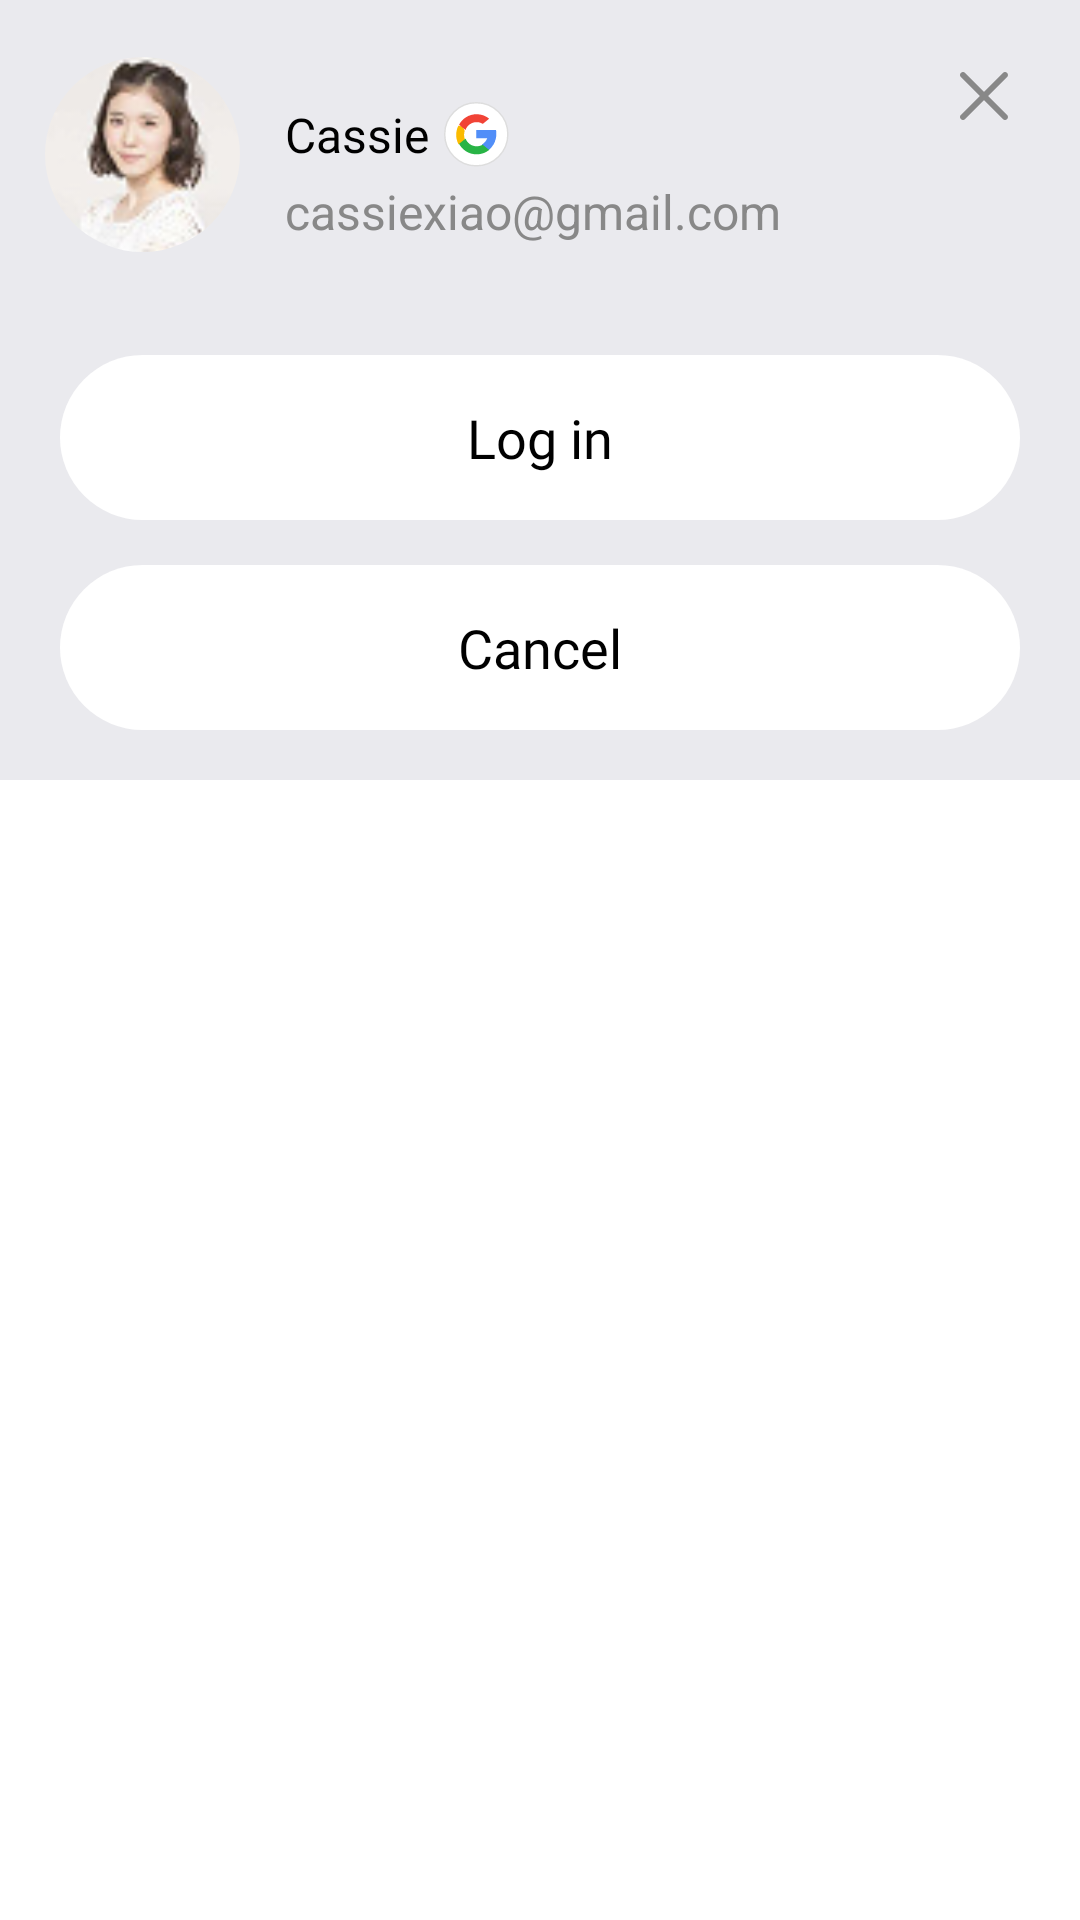

Write the Android layout XML for this screen, with the resource values it uses.
<!-- AndroidManifest.xml: application theme Theme.BMI -->
<!-- res/layout/dialog_log.xml -->
<?xml version="1.0" encoding="utf-8"?>
<FrameLayout
    xmlns:android="http://schemas.android.com/apk/res/android"
    android:layout_width="match_parent"
    android:layout_height="match_parent">
    <androidx.constraintlayout.widget.ConstraintLayout xmlns:android="http://schemas.android.com/apk/res/android"
        android:layout_width="match_parent"
        android:layout_height="260dp"
        xmlns:app="http://schemas.android.com/apk/res-auto"
        android:background="#EAEAEE">
    
        <com.google.android.material.imageview.ShapeableImageView
            android:id="@+id/userImg"
            android:layout_width="65dp"
            android:layout_height="65dp"
            app:layout_constraintStart_toStartOf="parent"
            android:layout_marginStart="15dp"
            app:layout_constraintTop_toTopOf="parent"
            android:layout_marginTop="19dp"
            android:src="@drawable/img_user"
            app:shapeAppearanceOverlay="@style/CircleImageView"
            />
        
        <TextView
            android:id="@+id/name"
            android:layout_width="wrap_content"
            android:layout_height="wrap_content"
            app:layout_constraintStart_toEndOf="@id/userImg"
            app:layout_constraintTop_toTopOf="@id/userImg"
            android:layout_marginStart="15dp"
            android:layout_marginTop="15dp"
            android:text="Cassie"
            android:textColor="#000000"
            android:textSize="16sp"
            android:fontFamily="@font/montserrat_extrabold"/>
        
        <TextView
            android:id="@+id/email"
            android:layout_width="wrap_content"
            android:layout_height="wrap_content"
            app:layout_constraintStart_toStartOf="@id/name"
            app:layout_constraintTop_toBottomOf="@id/name"
            android:layout_marginTop="4dp"
            android:text="cassiexiao@gmail.com"
            android:textSize="16sp"
            android:textColor="#888888"/>
        
        <ImageView
            android:layout_width="22dp"
            android:layout_height="22dp"
            app:layout_constraintStart_toEndOf="@id/name"
            android:layout_marginStart="5dp"
            app:layout_constraintTop_toTopOf="@id/name"
            android:src="@drawable/google"/>
        
        <ImageView
            android:id="@+id/close"
            android:layout_width="24dp"
            android:layout_height="24dp"
            app:layout_constraintTop_toTopOf="parent"
            app:layout_constraintEnd_toEndOf="parent"
            android:layout_marginTop="20dp"
            android:layout_marginEnd="20dp"
            android:src="@drawable/x"/>
        
        <TextView
            android:id="@+id/login"
            android:layout_width="0dp"
            android:layout_height="55dp"
            app:layout_constraintStart_toStartOf="parent"
            app:layout_constraintEnd_toEndOf="parent"
            app:layout_constraintTop_toBottomOf="@id/email"
            android:layout_marginTop="37dp"
            android:layout_marginStart="20dp"
            android:layout_marginEnd="20dp"
            android:background="@drawable/radius_27"
            android:backgroundTint="#FFFFFF"
            android:text="@string/log_in"
            android:textColor="#000000"
            android:textSize="18sp"
            android:gravity="center"
            android:fontFamily="@font/montserrat_extrabold" />
    
        <TextView
            android:id="@+id/logout"
            android:layout_width="0dp"
            android:layout_height="55dp"
            app:layout_constraintStart_toStartOf="parent"
            app:layout_constraintEnd_toEndOf="parent"
            app:layout_constraintTop_toBottomOf="@id/email"
            android:layout_marginTop="37dp"
            android:layout_marginStart="20dp"
            android:layout_marginEnd="20dp"
            android:background="@drawable/radius_27"
            android:backgroundTint="#FFFFFF"
            android:textColor="#F4333C"
            android:text="@string/log_out"
            android:textSize="18sp"
            android:gravity="center"
            android:fontFamily="@font/montserrat_extrabold"
            android:visibility="gone"/>
    
        <TextView
            android:id="@+id/cancel"
            android:layout_width="0dp"
            android:layout_height="55dp"
            app:layout_constraintStart_toStartOf="parent"
            app:layout_constraintEnd_toEndOf="parent"
            app:layout_constraintTop_toBottomOf="@id/email"
            android:layout_marginTop="107dp"
            android:layout_marginStart="20dp"
            android:layout_marginEnd="20dp"
            android:textColor="#000000"
            android:background="@drawable/radius_27"
            android:backgroundTint="#FFFFFF"
            android:text="@string/cancel"
            android:textSize="18sp"
            android:gravity="center"
            android:fontFamily="@font/montserrat_extrabold"/>
    
    
    
    
    
    </androidx.constraintlayout.widget.ConstraintLayout>
</FrameLayout>
<!-- resources referenced by this layout -->
<resources>
  <!-- drawable google (drawable) -->
  <vector xmlns:android="http://schemas.android.com/apk/res/android"
      android:width="23dp"
      android:height="23dp"
      android:viewportWidth="23"
      android:viewportHeight="23">
    <path
        android:pathData="M11.25,11.25m-11,0a11,11 0,1 1,22 0a11,11 0,1 1,-22 0"
        android:strokeWidth="0.5"
        android:fillColor="#ffffff"
        android:strokeColor="#DDDDDD"/>
    <path
        android:pathData="M7.25,12.903L6.779,14.712L5.057,14.75C4.542,13.768 4.25,12.645 4.25,11.451C4.25,10.297 4.523,9.208 5.007,8.25H5.007L6.54,8.539L7.212,10.106C7.071,10.528 6.995,10.98 6.995,11.451C6.995,11.962 7.085,12.452 7.25,12.903Z"
        android:fillColor="#FBBB00"
        android:fillType="evenOdd"/>
    <path
        android:pathData="M18.125,9.75C18.207,10.188 18.25,10.641 18.25,11.103C18.25,11.621 18.196,12.127 18.094,12.615C17.745,14.275 16.835,15.724 15.573,16.75L15.573,16.75L13.531,16.644L13.242,14.819C14.079,14.322 14.733,13.545 15.077,12.615H11.25V9.75H15.133H18.125Z"
        android:fillColor="#518EF8"
        android:fillType="evenOdd"/>
    <path
        android:pathData="M15.75,16.719L15.75,16.72C14.556,17.677 13.039,18.25 11.388,18.25C8.734,18.25 6.427,16.771 5.25,14.594L7.508,12.75C8.097,14.316 9.612,15.432 11.388,15.432C12.151,15.432 12.866,15.226 13.48,14.866L15.75,16.719Z"
        android:fillColor="#28B446"
        android:fillType="evenOdd"/>
    <path
        android:pathData="M15.75,5.819L13.522,7.627C12.895,7.239 12.153,7.015 11.359,7.015C9.566,7.015 8.043,8.158 7.491,9.75L5.25,7.932H5.25C6.395,5.744 8.701,4.25 11.359,4.25C13.028,4.25 14.559,4.839 15.75,5.819Z"
        android:fillColor="#F14336"
        android:fillType="evenOdd"/>
  </vector>
  <!-- drawable img_user: png bitmap (drawable, 7304 bytes) -->
  <!-- drawable radius_27 (drawable) -->
  <?xml version="1.0" encoding="utf-8"?>
  <shape xmlns:android="http://schemas.android.com/apk/res/android"
      android:shape="rectangle">
  
      <solid android:color="#3659CF" />
  
      <corners android:radius="27.5dp" />
  
  </shape>
  <!-- drawable x (drawable) -->
  <vector xmlns:android="http://schemas.android.com/apk/res/android"
      android:width="24dp"
      android:height="24dp"
      android:viewportWidth="24"
      android:viewportHeight="24">
    <path
        android:pathData="M4.293,19.707C4.683,20.098 5.317,20.098 5.707,19.707L12,13.414L18.293,19.707C18.683,20.098 19.317,20.098 19.707,19.707C20.098,19.317 20.098,18.683 19.707,18.293L13.414,12L19.707,5.707C20.098,5.317 20.098,4.683 19.707,4.293C19.317,3.902 18.683,3.902 18.293,4.293L12,10.586L5.707,4.293C5.317,3.902 4.683,3.902 4.293,4.293C3.902,4.683 3.902,5.317 4.293,5.707L10.586,12L4.293,18.293C3.902,18.683 3.902,19.317 4.293,19.707Z"
        android:fillColor="#888888"
        android:fillType="evenOdd"/>
  </vector>
  <string name="cancel">Cancel</string>
  <string name="log_in">Log in</string>
  <string name="log_out">Log out</string>
  <style name="CircleImageView" parent="">
          <item name="cornerFamily">rounded</item>
          <item name="cornerSize">50%</item>
      </style>
</resources>
